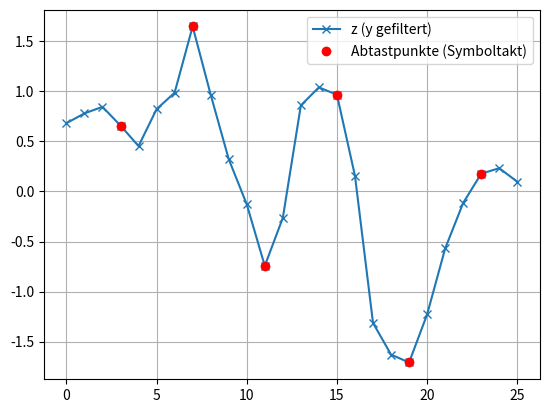

Write Python code to recreate this figure.
import numpy as np
from matplotlib import pyplot as plt

# Daten
Nos = 4
sym = np.array([1,1,-1,1,-1])
sym_os = np.ones(20)
# Erzeuge Oversampled-Symbolfolge (wie dein MATLAB x)
sym_os[:] = 1
sym_os[0::Nos] = sym  # ersetzt Indizes 0,4,8,12,16 -> 5 Symbole

h_tx = np.ones(Nos)
h_rx = h_tx / Nos   # matched filter mit Leistungsnormierung (wie MATLAB)

# --- matched filtering auf das Empfangssignal
y = np.array([2.7298,0.3914,0.2629,-0.7499,1.9105,1.8671,0.9201,1.8985,
              -0.8163,-0.7092,-0.8871,-0.5600,1.1017,3.7873,-0.1667,
              -0.8543,-2.1407,-2.0933,-1.4336,-1.1685,-0.2185,0.5413,0.3893])

# Verwende HIER nur h_rx als MF (wie MATLAB z = conv(y,h_rx))
z = np.convolve(y, h_rx)   # full convolution

# richtige Abtastindizes (MATLAB: [Nos:Nos:length(z)] -> Python: NOS-1, NOS-1+NOS, ...)
abtast_idx = np.arange(Nos-1, len(z), Nos)  # z-Indizes, die den Symboltakt entsprechen
d_rx = z[abtast_idx]

# SNR vor MF: Fehler = y(1:length(x)) - x   (MATLAB)
# Wir berechnen äquivalent mit sym_os (20 Samples)
error_signal = y[:len(sym_os)] - sym_os
var_e = np.mean((error_signal)**2)          # mittlere Fehlerleistung
var_sig = np.mean((sym_os)**2)              # mittlere Signal-Leistung
snr_vor_mf_dB = 10 * np.log10(var_sig / var_e)

# SNR nach MF (auf symbol-Ebene)
# im MATLAB-Code vergleichst du d (5 Symbole) mit abgetasteten Symbolen
# hier nehmen wir die ersten 5 abgegriffenen Symbole
d_rx_symbols = d_rx[:len(sym)]
error_symbols = sym - d_rx_symbols
var_e_sym = np.mean((error_symbols)**2)
var_sym = 1.0  # bei bipolaren +/-1 hat Var = 1 (oder Energie 1)
snr_nach_mf_dB = 10 * np.log10(var_sym / var_e_sym)

print("SNR vor MF [dB]:", snr_vor_mf_dB)
print("SNR nach MF  [dB]:", snr_nach_mf_dB)
print("SNR-Gewinn theoretisch [dB]:", 10*np.log10(Nos))

# kurze Visualisierung
plt.figure(); plt.plot(z, '-x', label='z (y gefiltert)')
plt.plot(abtast_idx, d_rx, 'ro', label='Abtastpunkte (Symboltakt)')
plt.legend(); plt.grid(); plt.show()
